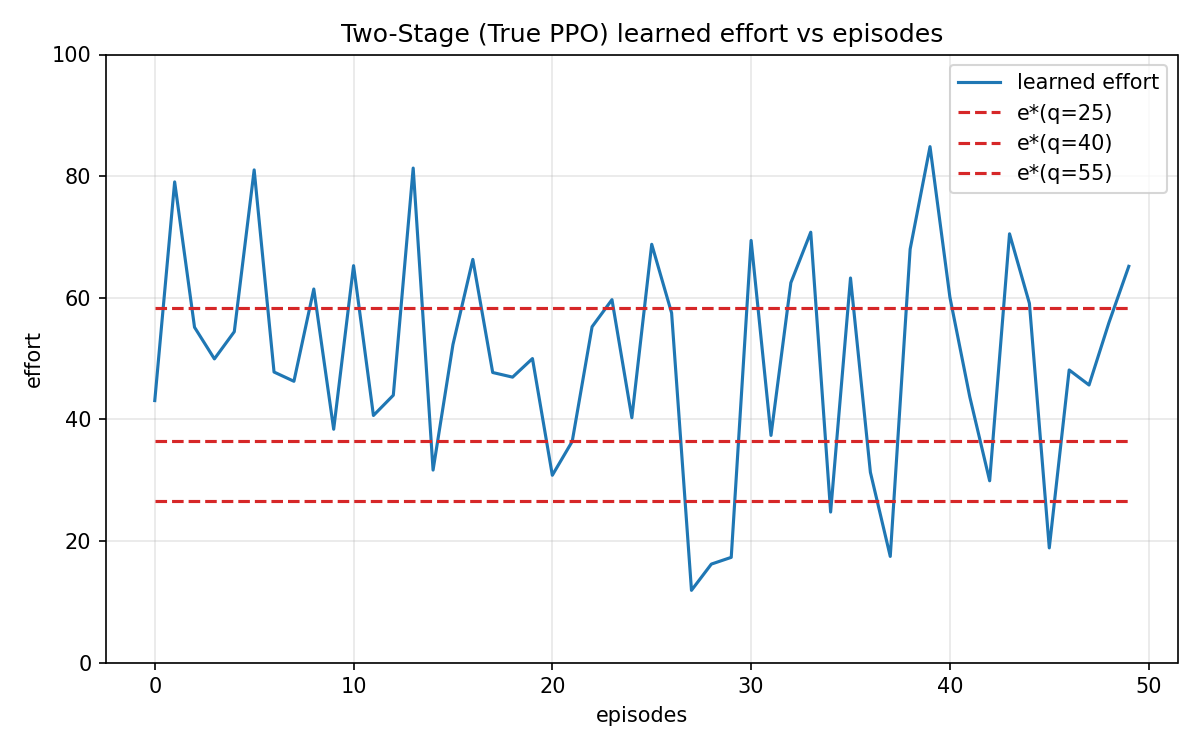

Values plotted in this chart, from the file beside it:
stage1_weight, stage2_weight, k1, k2, information_revelation, theoretical_stage1_effort, theoretical_stage2_effort, Model_training, final_stage1_effort, final_stage2_effort, final_weighted_effort, Convergence_Quality, episodes, Gap_from_theoretical
3.0, 6.5, 0.0004, 0.0004, partial, 58.33, 58.33, gradient, 58.33, 58.33, 554.2, Excellent, 0, 0.0
3.0, 6.5, 0.0004, 0.0004, partial, 36.46, 36.46, gradient, 36.46, 36.46, 346.4, Excellent, 0, 0.0
3.0, 6.5, 0.0004, 0.0004, partial, 26.52, 26.52, gradient, 26.52, 26.52, 251.9, Excellent, 0, 0.0
3.0, 6.5, 0.0004, 0.0004, partial, 58.33, 58.33, ppo, 58.33, 58.33, 554.2, Excellent, 3000, 0.01432
3.0, 6.5, 0.0004, 0.0004, partial, 36.46, 36.46, ppo, 36.46, 36.46, 346.3, Excellent, 3000, 0.00926
3.0, 6.5, 0.0004, 0.0004, partial, 26.52, 26.52, ppo, 26.52, 26.52, 251.9, Excellent, 3000, 0.02547
3.0, 6.5, 0.0004, 0.0004, partial, 58.33, 58.33, gradient, 58.33, 58.33, 554.2, Excellent, 0, 0.0
3.0, 6.5, 0.0004, 0.0004, partial, 36.46, 36.46, gradient, 36.46, 36.46, 346.4, Excellent, 0, 0.0
3.0, 6.5, 0.0004, 0.0004, partial, 26.52, 26.52, gradient, 26.52, 26.52, 251.9, Excellent, 0, 0.0
3.0, 6.5, 0.0004, 0.0004, partial, 58.33, 58.33, gradient, 58.33, 58.33, 554.2, Excellent, 0, 0.0
3.0, 6.5, 0.0004, 0.0004, partial, 36.46, 36.46, gradient, 36.46, 36.46, 346.4, Excellent, 0, 0.0
3.0, 6.5, 0.0004, 0.0004, partial, 26.52, 26.52, gradient, 26.52, 26.52, 251.9, Excellent, 0, 0.0
3.0, 6.5, 0.0004, 0.0004, partial, 58.33, 58.33, ppo, 50.86, 92.93, 756.7, Poor, 50, 202.5
3.0, 6.5, 0.0004, 0.0004, partial, 36.46, 36.46, ppo, 50.19, 90.81, 740.9, Poor, 50, 394.5
3.0, 6.5, 0.0004, 0.0004, partial, 26.52, 26.52, ppo, 50.06, 90.38, 737.7, Poor, 50, 485.8
